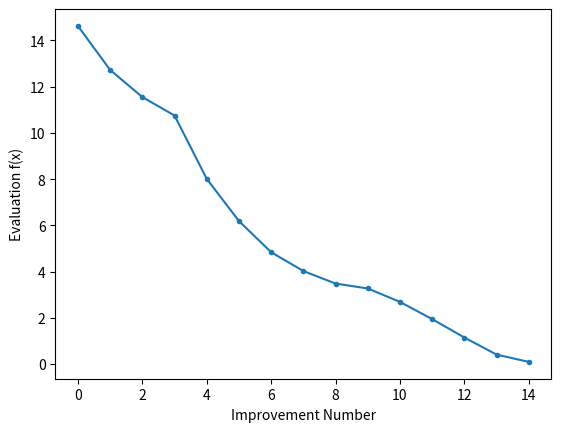

The matplotlib source for this figure: (Note: this script raises an exception after producing the figure.)
# simulated annealing search of a one-dimensional objective function
from numpy import arange
from numpy import exp
from numpy import sqrt
from numpy import cos
from numpy import e
from numpy import pi
import matplotlib.pyplot as plt
from numpy.random import seed
from numpy.random import rand
from numpy.random import randn
from time import time
from numpy import arange, asarray, meshgrid

def objective(x, y):
    return -20.0 * exp(-0.2 * sqrt(0.5 * (x**2 + y**2)))-exp(0.5 * (cos(2 * 
            pi * x)+cos(2 * pi * y))) + e + 20

# simulated annealing algorithm
def simulated_annealing(objective, bounds, n_iterations, step_size, temp):
    # generate an initial point
    best = bounds[:, 0] + rand(len(bounds)) * (bounds[:, 1] - bounds[:, 0])
    # evaluate the initial point
    best_eval = objective(best[0], best[1])
    # current working solution
    curr, curr_eval = best, best_eval
    scores = []
    points = [best, ]
    # run the algorithm
    for i in range(n_iterations):
        # take a step
        candidate = curr + randn(len(bounds)) * step_size
        # evaluate candidate point
        candidate_eval = objective(candidate[0], candidate[1])
        # check for new best solution
        if candidate_eval < best_eval:
            # store new best point
            best, best_eval = candidate, candidate_eval
            # keep track of scores
            scores.append(best_eval)
            points.append(best)
            # report progress
            print('>%d f(%s) = %.5f' % (i, best, best_eval))
        # difference between candidate and current point evaluation
        diff = candidate_eval - curr_eval
        # calculate temperature for current epoch
        t = temp / float(i + 1)
        # calculate metropolis acceptance criterion
        metropolis = exp(-diff / t)
        # check if we should keep the new point
        if diff < 0 or rand() < metropolis:
            # store the new current point
            curr, curr_eval = candidate, candidate_eval
    return [best, best_eval, scores, points]


if __name__ == '__main__':
    r_min, r_max = -10, 10
    # seed the pseudorandom number generator
    seed(int(time()))
    # define range for input
    bounds = asarray([[r_min, r_max], [r_min, r_max]])
    # define the total iterations
    n_iterations = 10000
    # define the maximum step size
    step_size = 2.
    # initial temperature
    temp = 100
    # perform the simulated annealing search
    best, score, scores, points = simulated_annealing(objective, bounds, n_iterations, step_size, temp)
    print('Done!')
    print('f(%s) = %f' % (best, score))
    # line plot of best scores
    plt.plot(scores, '.-')
    plt.xlabel('Improvement Number')
    plt.ylabel('Evaluation f(x)')
    plt.show()

    xaxis = arange(r_min, r_max, .01)
    yaxis = arange(r_min, r_max, .01)
    x, y = meshgrid(xaxis, yaxis)
    results = objective(x, y)
    figure = plt.figure()
    axis = figure.gca( projection='3d')
    axis.plot_surface(x, y, results, cmap='jet', shade= "false")
    plt.show()
    plt.plot([points[i][0] for i in range(len(points))], [points[i][1] for i in range(len(points))], linewidth=1, color='red')
    plt.contour(x,y,results)
    plt.colorbar(plt.imshow(results, cmap=plt.cm.RdBu, extent=[r_min, r_max, r_min, r_max])) # adding the colobar on the right
    plt.show()
